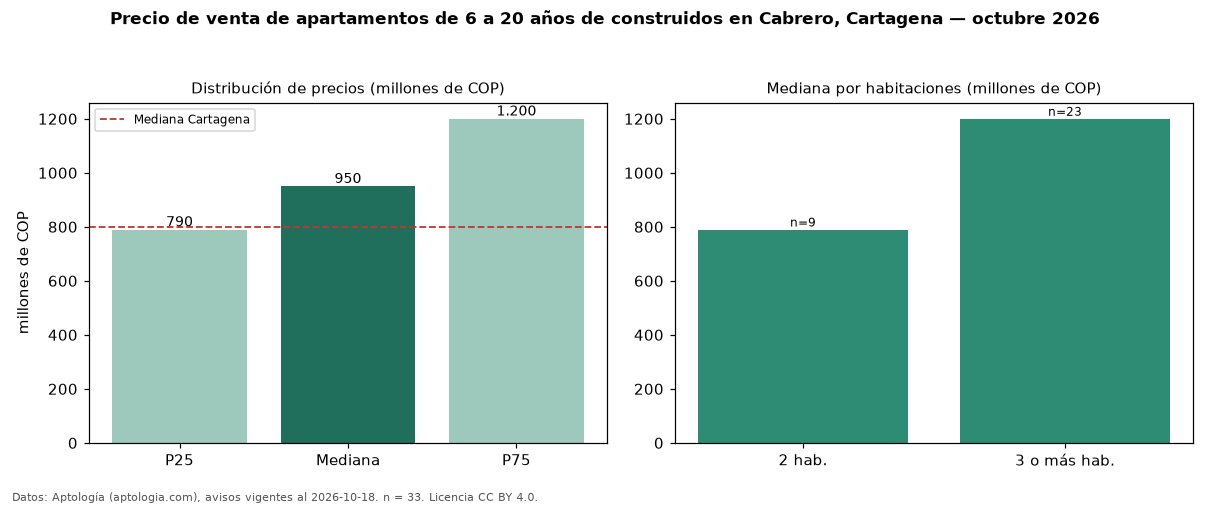

Source data for this figure (header and first rows):
seccion, metrica, valor, moneda, n
filtro, edad2, de 6 a 20 años de construidos, , 33
precio, p25, 790000000, COP, 33
precio, mediana, 950000000, COP, 33
precio, p75, 1200000000, COP, 33
precio, minimo, 548000000, COP, 33
precio, maximo, 1450000000, COP, 33
m2, mediana_precio_m2, 8571429, COP, 33
m2, area_mediana_m2, 117.8, m2, 33
admin, mediana_admin_mes, 761500, COP, 26
banos, mediana_banos, 2.0, , 
parqueadero, pct_con_parqueadero, 100.0, %, 33
estrato, estrato_mas_frecuente, 5, , 33
habitaciones, 2, 790000000, COP, 9
habitaciones, 3+, 1200000000, COP, 23
ciudad, mediana_ciudad_referencia, 800000000, COP, 
ciudad, mediana_m2_ciudad, 7857143, COP, 
fuente, fecha_datos, 2026-10-18, , 
fuente, atribucion, https://www.aptologia.com/venta/cartagen…, , 
fuente, licencia, CC BY 4.0, , 
